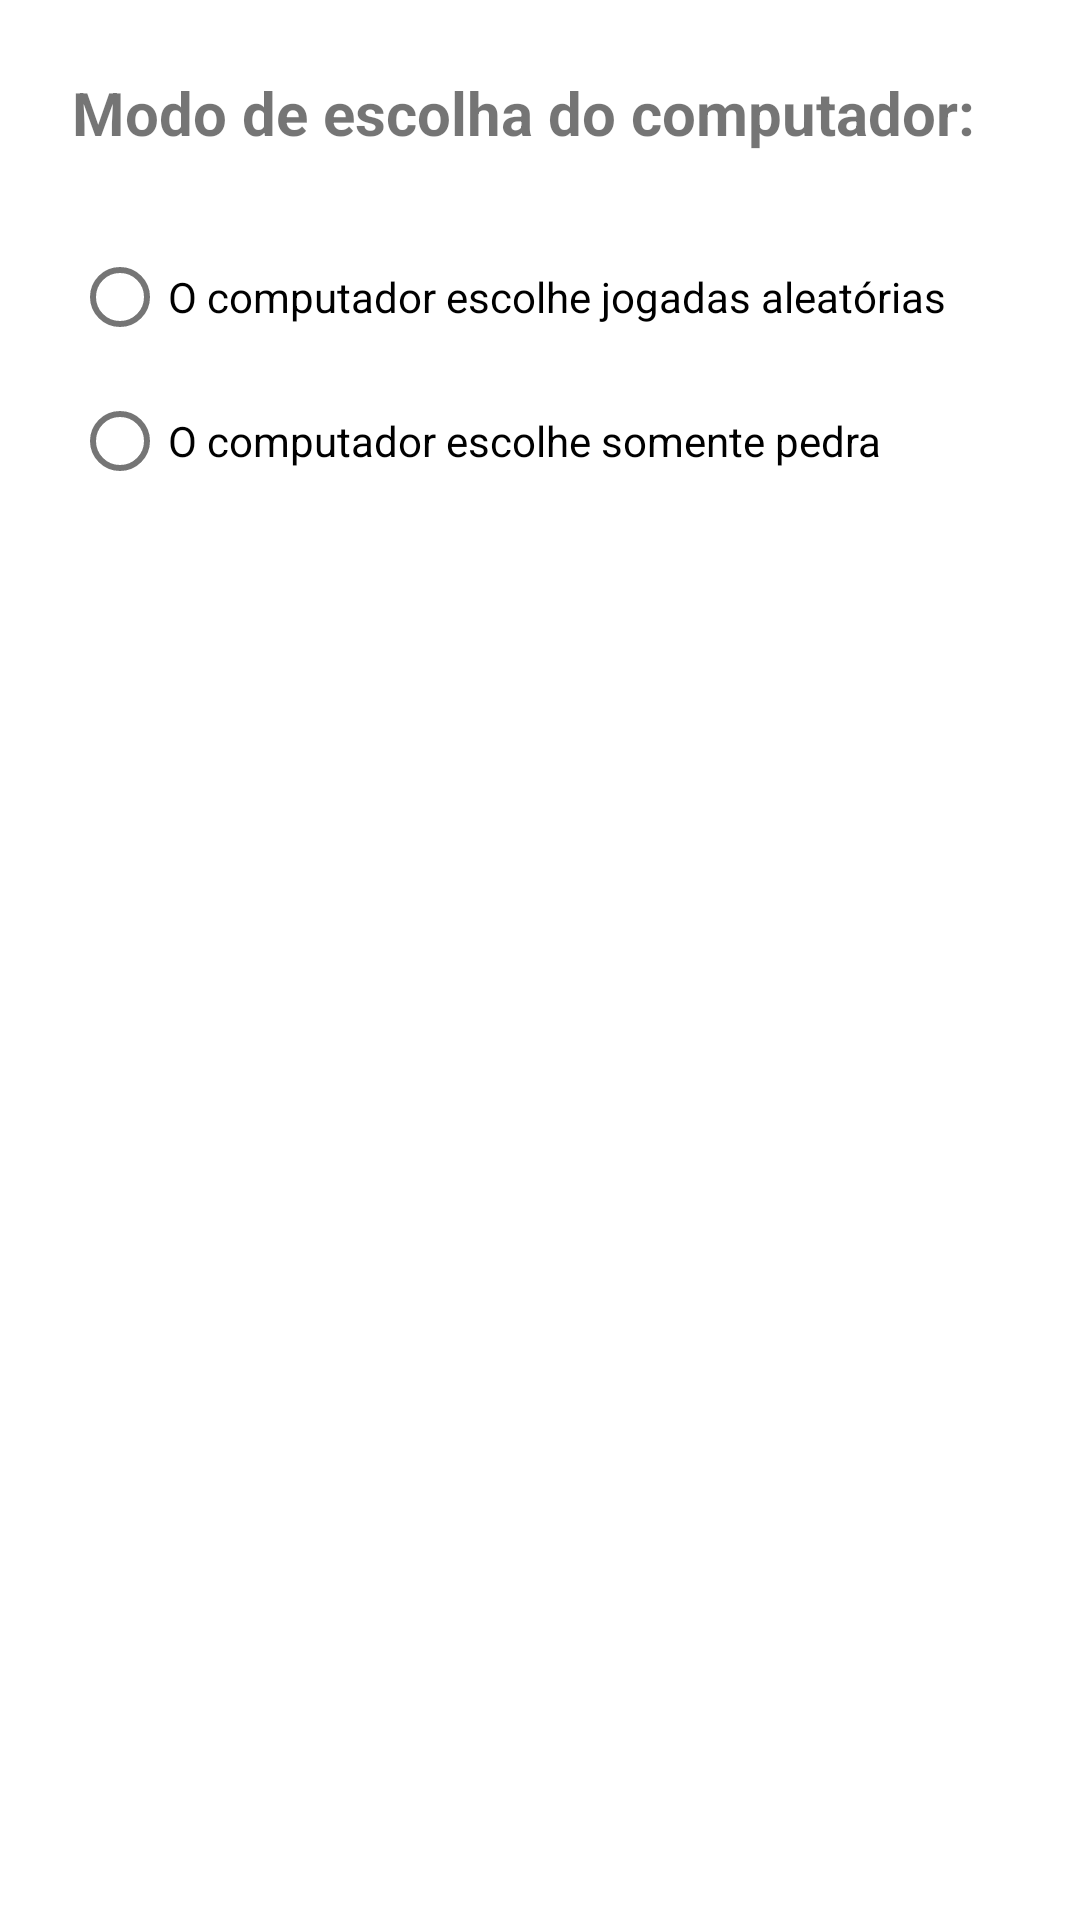

Write the Android layout XML for this screen, with the resource values it uses.
<!-- AndroidManifest.xml: application theme Theme.JoKenPo -->
<!-- res/layout/fragment_game_mode.xml -->
<?xml version="1.0" encoding="utf-8"?>
<androidx.constraintlayout.widget.ConstraintLayout xmlns:android="http://schemas.android.com/apk/res/android"
    xmlns:app="http://schemas.android.com/apk/res-auto"
    xmlns:tools="http://schemas.android.com/tools"
    android:id="@+id/frameLayout"
    android:layout_width="match_parent"
    android:layout_height="match_parent"
    tools:context=".ui.gamemode.GameModeFragment">

    <TextView
        android:id="@+id/game_mode_title_textView"
        android:layout_width="0dp"
        android:layout_height="wrap_content"
        android:layout_marginStart="24dp"
        android:layout_marginTop="24dp"
        android:layout_marginEnd="24dp"
        android:layout_marginBottom="12dp"
        android:text="@string/game_mode_title"
        android:textAlignment="viewStart"
        android:textSize="20sp"
        android:textStyle="bold"
        app:layout_constraintBottom_toTopOf="@+id/game_mode_radioGroup"
        app:layout_constraintEnd_toEndOf="parent"
        app:layout_constraintHorizontal_bias="0.5"
        app:layout_constraintStart_toStartOf="parent"
        app:layout_constraintTop_toTopOf="parent" />

    <RadioGroup
        android:id="@+id/game_mode_radioGroup"
        android:layout_width="0dp"
        android:layout_height="0dp"
        android:layout_marginStart="24dp"
        android:layout_marginTop="12dp"
        android:layout_marginEnd="24dp"
        android:layout_marginBottom="24dp"
        app:layout_constraintBottom_toBottomOf="parent"
        app:layout_constraintEnd_toEndOf="parent"
        app:layout_constraintHorizontal_bias="0.5"
        app:layout_constraintStart_toStartOf="parent"
        app:layout_constraintTop_toBottomOf="@+id/game_mode_title_textView">

        <RadioButton
            android:id="@+id/random_game_mode_radioButton"
            android:layout_width="match_parent"
            android:layout_height="wrap_content"
            android:text="@string/game_mode_random" />

        <RadioButton
            android:id="@+id/only_rock_game_mode_radioButton"
            android:layout_width="match_parent"
            android:layout_height="wrap_content"
            android:text="@string/game_mode_only_rock" />
    </RadioGroup>

</androidx.constraintlayout.widget.ConstraintLayout>
<!-- resources referenced by this layout -->
<resources>
  <string name="game_mode_only_rock">O computador escolhe somente pedra</string>
  <string name="game_mode_random">O computador escolhe jogadas aleatórias</string>
  <string name="game_mode_title">Modo de escolha do computador:</string>
  <style name="Theme.JoKenPo" parent="Theme.MaterialComponents.DayNight.DarkActionBar">
          
          <item name="colorPrimary">@color/purple_500</item>
          <item name="colorPrimaryVariant">@color/purple_700</item>
          <item name="colorOnPrimary">@color/white</item>
          
          <item name="colorSecondary">@color/teal_200</item>
          <item name="colorSecondaryVariant">@color/teal_700</item>
          <item name="colorOnSecondary">@color/black</item>
          
          <item name="android:statusBarColor" tools:targetApi="l">?attr/colorPrimaryVariant</item>
          
      </style>
  <color name="purple_500">#FF6200EE</color>
  <color name="purple_700">#FF3700B3</color>
  <color name="white">#FFFFFFFF</color>
  <color name="teal_200">#FF03DAC5</color>
  <color name="teal_700">#FF018786</color>
  <color name="black">#FF000000</color>
</resources>
